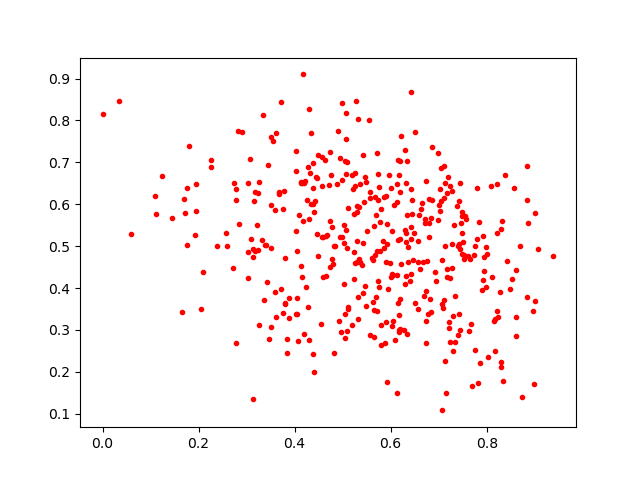

Values plotted in this chart, from the file beside it:
0.68011, 0.5555452
0.1759, 0.5029
0.603, 0.5359
0.2256, 0.6879
0.464, 0.7051
0.1702, 0.6114
0.5087, 0.7017
0.3581, 0.5863
0.7618, 0.476
0.5446, 0.6048
0.8993, 0.1721
0.4942, 0.5226
0.5568, 0.2881
0.7436, 0.6515
0.7748, 0.2512
0.4374, 0.242
0.6822, 0.373
0.8378, 0.6709
0.6332, 0.5738
0.428, 0.3538
0.745, 0.3
0.574, 0.6718
0.5248, 0.675
0.7789, 0.6395
0.7937, 0.4415
0.8843, 0.6096
0.6182, 0.299
0.536, 0.4622
0.572, 0.3441
0.3891, 0.3275
0.7232, 0.2717
0.9016, 0.579
0.5048, 0.7025
0.4562, 0.6431
0.5727, 0.6096
0.5556, 0.8012
0.6157, 0.3645
0.683, 0.5675
0.4264, 0.6104
0.7043, 0.6876
0.8222, 0.6493
0.5502, 0.5372
0.7343, 0.38
0.5636, 0.367
0.8209, 0.5319
0.6051, 0.3209
0.4457, 0.5293
0.4124, 0.4528
0.3399, 0.5024
0.718, 0.445
0.03424, 0.846
0.7316, 0.5512
0.5614, 0.4724
0.7411, 0.5012
0.1233, 0.6668
0.5661, 0.5491
0.6947, 0.4176
0.3681, 0.63
0.6439, 0.6095
0.7138, 0.2248
0.6196, 0.3728
... 365 more rows
